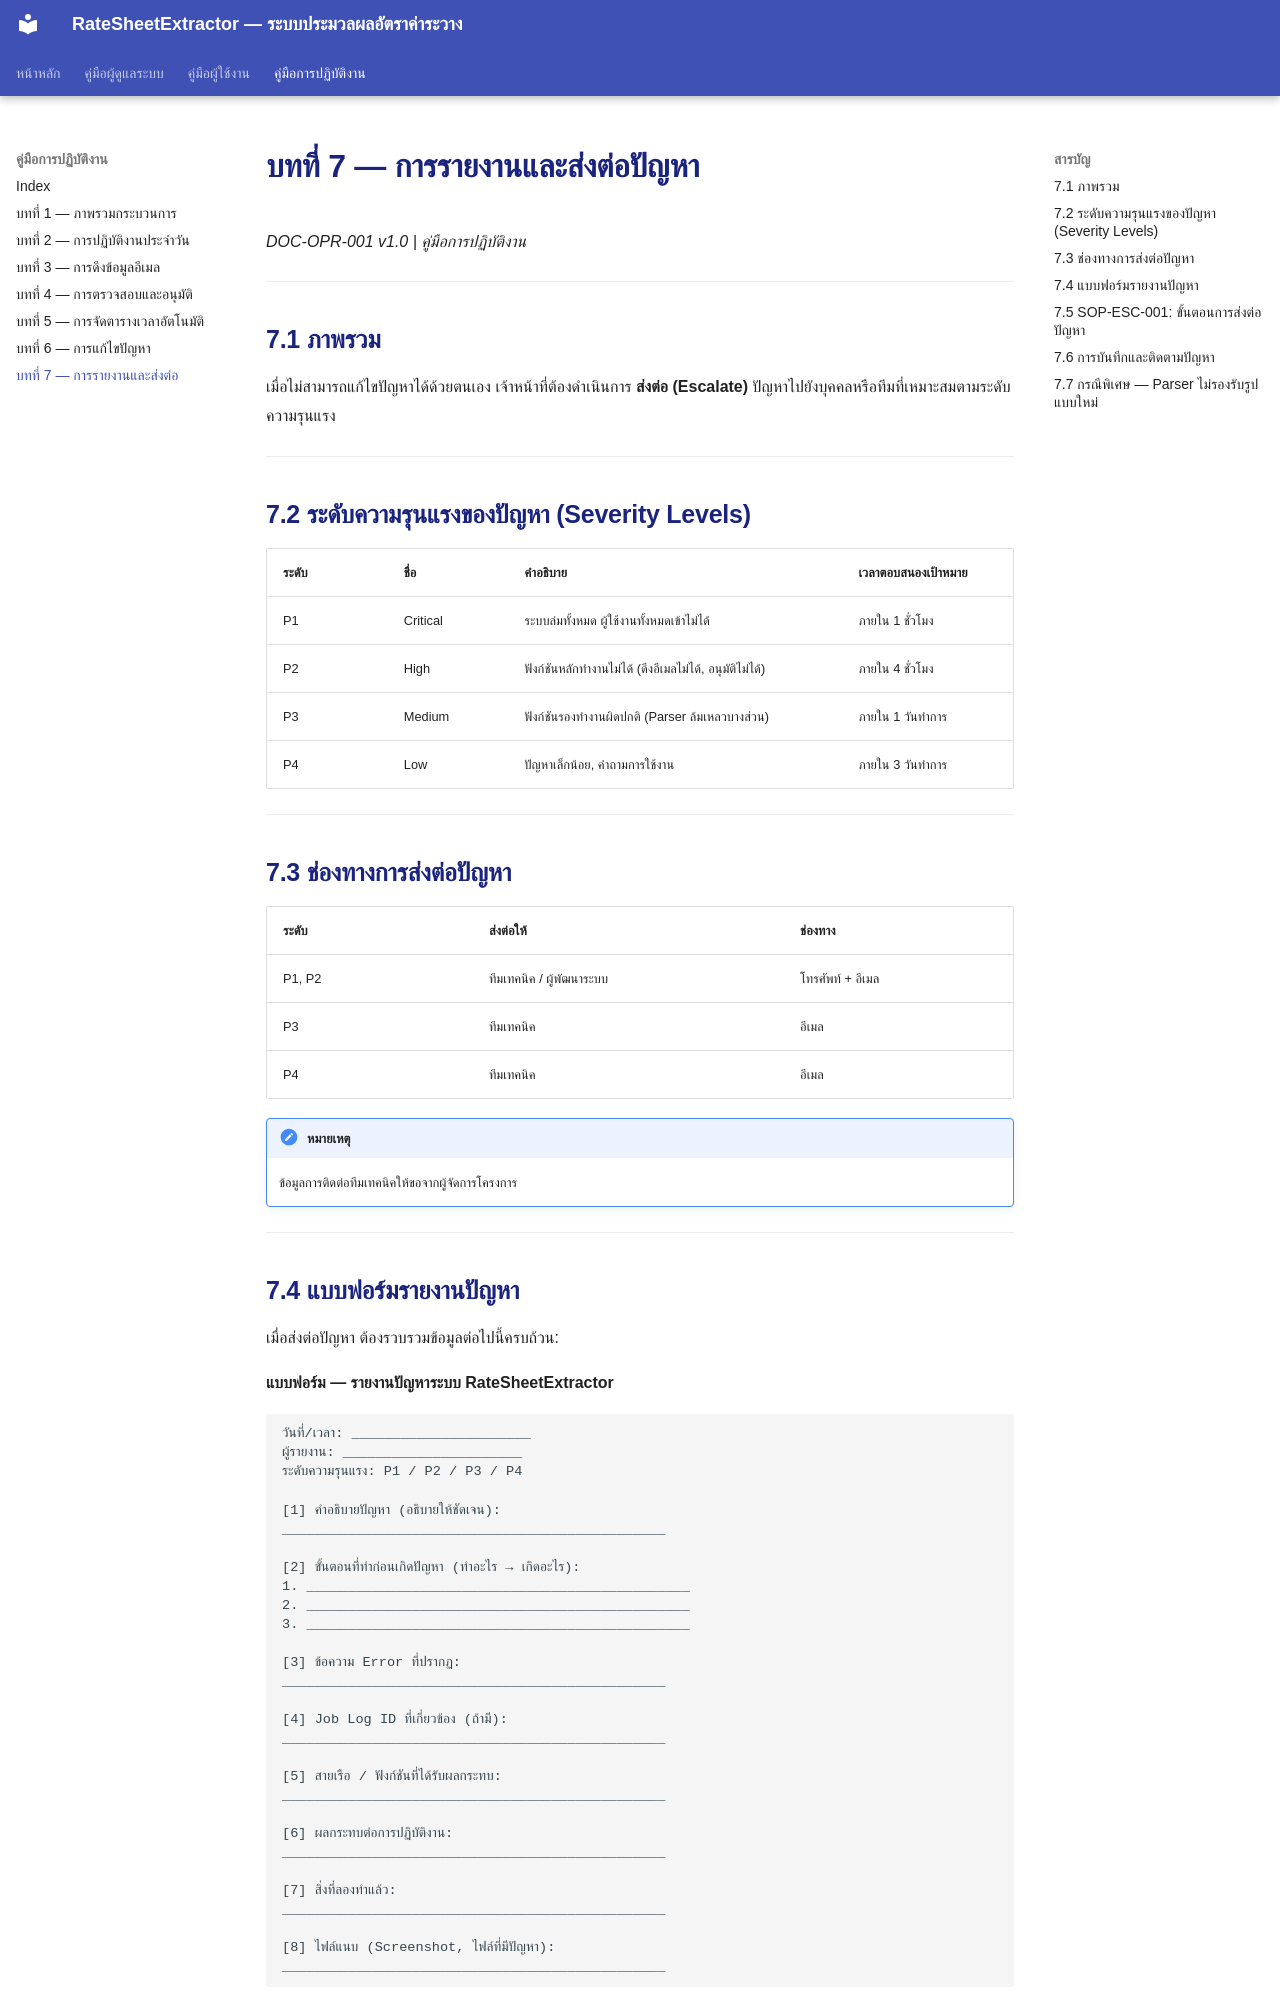

repository: symphosoftworkflow/RateCenterManual · page: operation/07-escalation/index.html · generator: mkdocs

# บทที่ 7 — การรายงานและส่งต่อปัญหา

*DOC-OPR-001 v1.0 | คู่มือการปฏิบัติงาน*

---

## 7.1 ภาพรวม

เมื่อไม่สามารถแก้ไขปัญหาได้ด้วยตนเอง เจ้าหน้าที่ต้องดำเนินการ **ส่งต่อ (Escalate)** ปัญหาไปยังบุคคลหรือทีมที่เหมาะสมตามระดับความรุนแรง

---

## 7.2 ระดับความรุนแรงของปัญหา (Severity Levels)

| ระดับ | ชื่อ | คำอธิบาย | เวลาตอบสนองเป้าหมาย |
|-------|------|---------|-------------------|
| P1 | Critical | ระบบล่มทั้งหมด ผู้ใช้งานทั้งหมดเข้าไม่ได้ | ภายใน 1 ชั่วโมง |
| P2 | High | ฟังก์ชันหลักทำงานไม่ได้ (ดึงอีเมลไม่ได้, อนุมัติไม่ได้) | ภายใน 4 ชั่วโมง |
| P3 | Medium | ฟังก์ชันรองทำงานผิดปกติ (Parser ล้มเหลวบางส่วน) | ภายใน 1 วันทำการ |
| P4 | Low | ปัญหาเล็กน้อย, คำถามการใช้งาน | ภายใน 3 วันทำการ |

---

## 7.3 ช่องทางการส่งต่อปัญหา

| ระดับ | ส่งต่อให้ | ช่องทาง |
|-------|---------|--------|
| P1, P2 | ทีมเทคนิค / ผู้พัฒนาระบบ | โทรศัพท์ + อีเมล |
| P3 | ทีมเทคนิค | อีเมล |
| P4 | ทีมเทคนิค | อีเมล |

!!! note "หมายเหตุ"
    ข้อมูลการติดต่อทีมเทคนิคให้ขอจากผู้จัดการโครงการ

---
